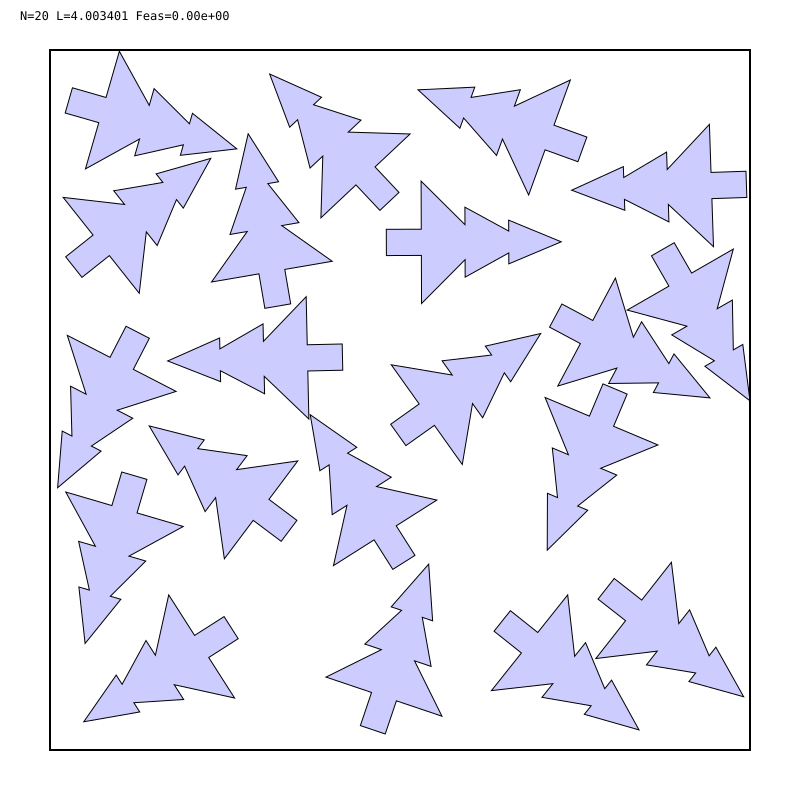

The file beside this chart, header and first rows:
# prefix=out/N020/graph_ms_1h/N020_ms_s1…
i, cx, cy, theta_rad
0, -0.5289, 0.241, 1.593
1, -0.1974, 1.282, 0.7548
2, -1.709, 0.8845, 5.383
3, -1.134, -1.41, 2.139
4, 0.741, -1.388, 4.04
5, 1.152, -0.1213, 2.743
6, -1.592, 0.2095, 2.666
7, 1.603, 0.6887, 3.663
8, -0.08491, -0.7597, 0.5652
9, 1.067, 0.3886, 4.222
10, 1.781, 1.227, 1.604
11, -0.7945, -0.6283, 0.9272
12, 0.8551, 1.501, 1.223
13, -0.09165, -1.697, 5.958
14, 1.336, -1.203, 4.047
15, 0.1219, 0.9018, 4.716
16, 0.1531, -0.08374, 5.331
17, -0.7329, 0.7342, 0.1701
18, -1.576, -0.6249, 2.856
19, -1.702, 1.658, 4.432
